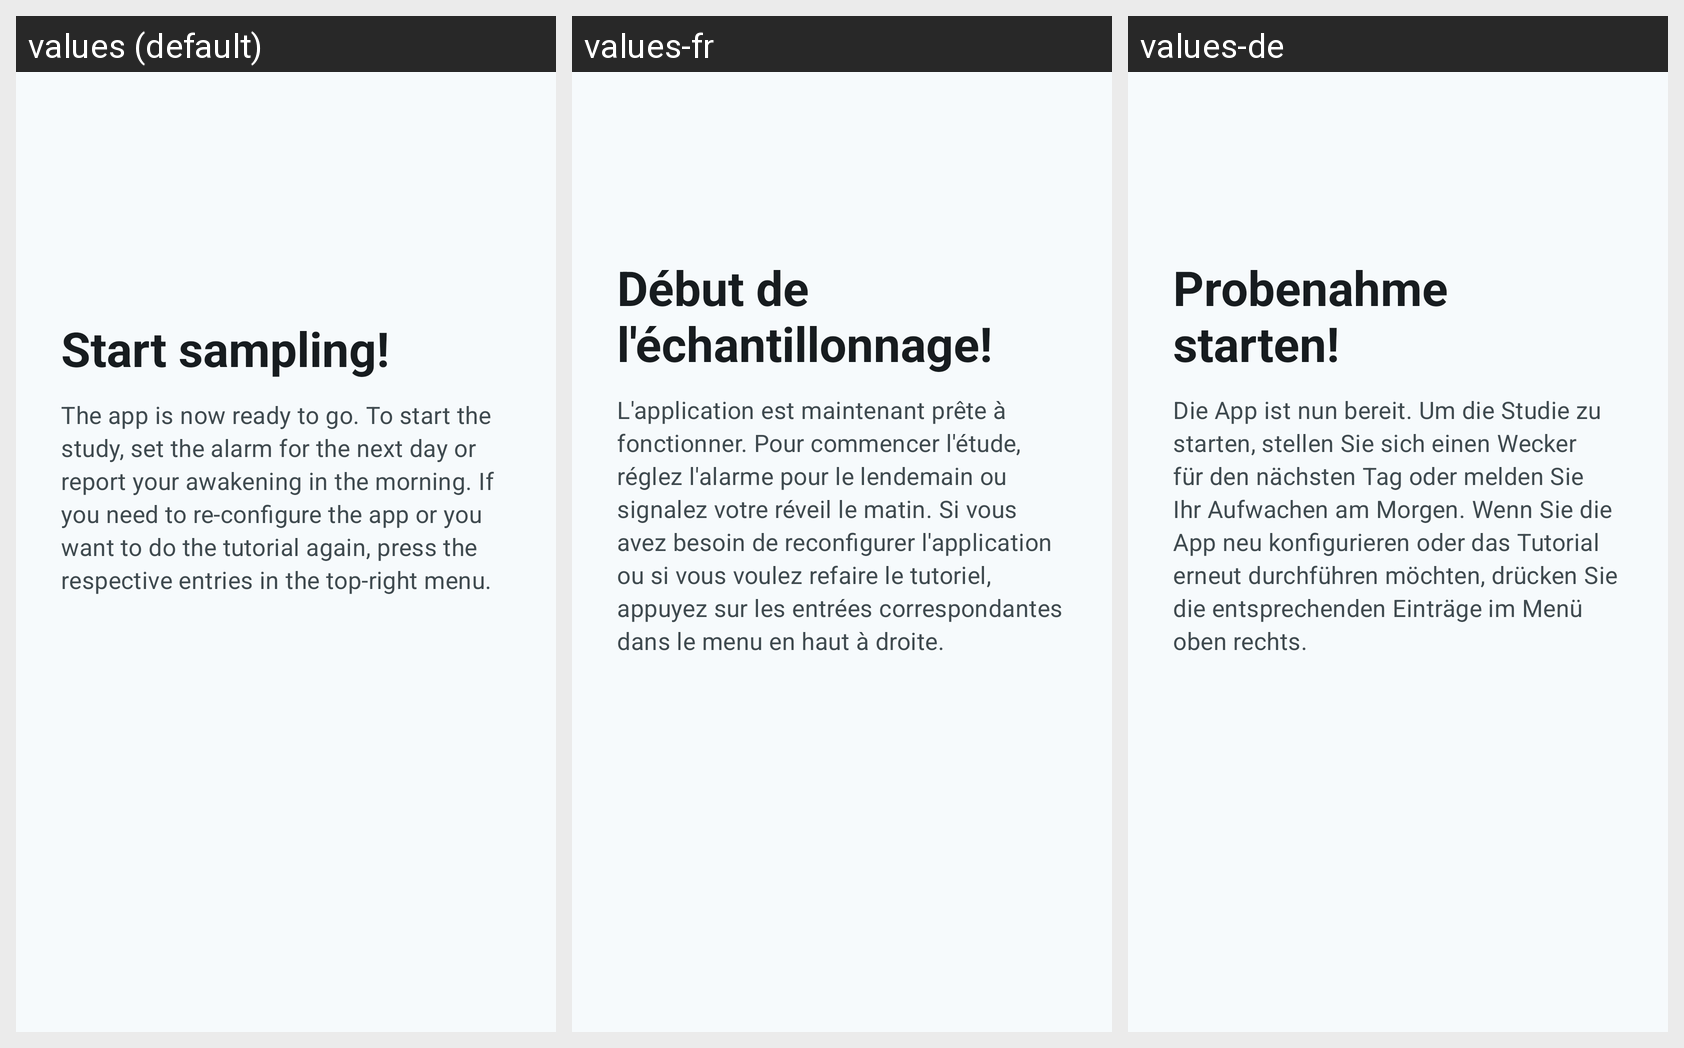

For this localized Android screen grid, give each drawn string resource with its value in every locale shown.
Android screen res/layout/fragment_end_tutorial_slide.xml rendered under 3 locales, left to right: values (default), values-fr, values-de. Device: Nexus 5 (rendered at 1080×1920; each locale shown at half size, 540×960, under a caption strip naming it); theme AppTheme.
Strings drawn on this screen, with the default value and each locale's value (text and hints the layout hard-codes, and strings that could not be matched under every locale, appear in the picture but are not listed):

headline_slide_show_end
  values: Start sampling!
  values-fr: Début de l'échantillonnage!
  values-de: Probenahme starten!

text_slide_show_end
  values: The app is now ready to go. To start the study, set the alarm for the next day or report your awakening in the morning. If you need to re-configure the app or you want to do the tutorial again, press the respective entries in the top-right menu.
  values-fr: L'application est maintenant prête à fonctionner. Pour commencer l'étude, réglez l'alarme pour le lendemain ou signalez votre réveil le matin. Si vous avez besoin de reconfigurer l'application ou si vous voulez refaire le tutoriel, appuyez sur les entrées correspondantes dans le menu en haut à droite.
  values-de: Die App ist nun bereit. Um die Studie zu starten, stellen Sie sich einen Wecker für den nächsten Tag oder melden Sie Ihr Aufwachen am Morgen. Wenn Sie die App neu konfigurieren oder das Tutorial erneut durchführen möchten, drücken Sie die entsprechenden Einträge im Menü oben rechts.
